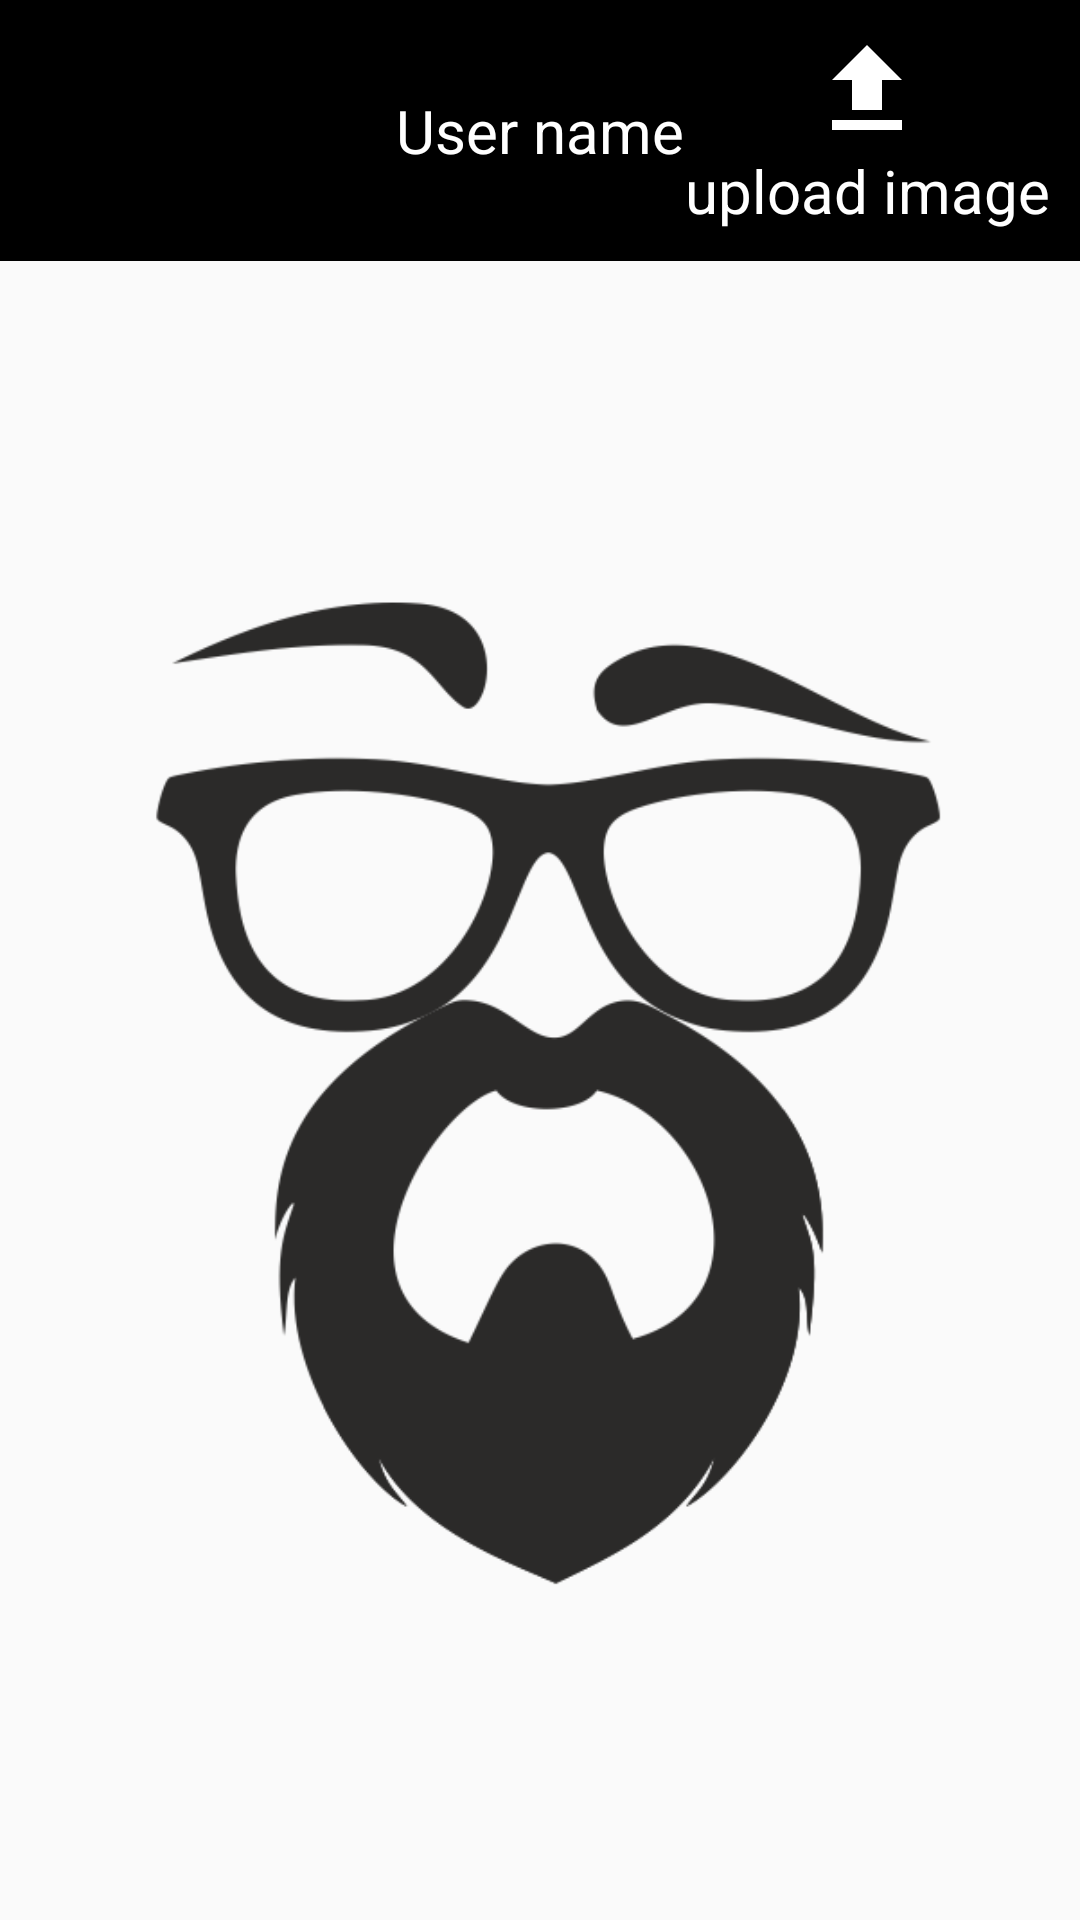

Produce the Android XML layout that renders to this screen, including the resource entries it uses.
<!-- AndroidManifest.xml: application theme AppTheme -->
<!-- res/layout/activity_user_image.xml -->
<?xml version="1.0" encoding="utf-8"?>
<RelativeLayout xmlns:android="http://schemas.android.com/apk/res/android"
    xmlns:app="http://schemas.android.com/apk/res-auto"
    xmlns:tools="http://schemas.android.com/tools"
    android:layout_width="match_parent"
    android:layout_height="match_parent"
    tools:context=".UserImage">

    <LinearLayout
        android:orientation="vertical"
        android:layout_width="match_parent"
        android:layout_height="match_parent">
    <RelativeLayout
        android:background="#ff000000"
        android:layout_width="match_parent"
        android:layout_height="wrap_content">

        <TextView
            android:layout_centerInParent="true"
            android:layout_width="wrap_content"
            android:layout_height="wrap_content"
            android:text="User name"
            android:textSize="20dp"
            android:textColor="@color/white"
            />
        <LinearLayout
            android:layout_margin="10dp"
            android:layout_alignParentRight="true"
            android:id="@+id/upload_layout"
            android:gravity="center"
            android:orientation="vertical"
            android:layout_width="wrap_content"
            android:layout_height="wrap_content">
        <ImageView
            android:layout_width="wrap_content"
            android:layout_height="wrap_content"
            android:src="@drawable/ic_file_upload_black_24dp"
            />
            <TextView
                android:textSize="20dp"
                android:textColor="@color/white"
                android:layout_width="wrap_content"
                android:layout_height="wrap_content"
                android:text="upload image"/>
        </LinearLayout>



    </RelativeLayout>
    <ImageView
        android:layout_width="match_parent"
        android:layout_height="match_parent"
        android:id="@+id/person_image"
        android:src="@drawable/person_image"
        android:transitionName="small image" />
    </LinearLayout>

</RelativeLayout>
<!-- resources referenced by this layout -->
<resources>
  <color name="white">#FFFFFF</color>
  <!-- drawable ic_file_upload_black_24dp (drawable) -->
  <vector xmlns:android="http://schemas.android.com/apk/res/android"
          android:width="40dp"
          android:height="40dp"
          android:viewportWidth="24.0"
          android:viewportHeight="24.0">
      <path
          android:fillColor="@color/white"
          android:pathData="M9,16h6v-6h4l-7,-7 -7,7h4zM5,18h14v2L5,20z"/>
  </vector>
  <!-- drawable person_image: jpg bitmap (drawable, 27197 bytes) -->
  <style name="AppTheme" parent="Theme.AppCompat.Light.NoActionBar">
          
          <item name="colorPrimary">@color/colorPrimary</item>
          <item name="colorPrimaryDark">@color/colorPrimaryDark</item>
          <item name="colorAccent">@color/colorAccent</item>
      </style>
  <color name="colorPrimary">#3F51B5</color>
  <color name="colorPrimaryDark">#303F9F</color>
  <color name="colorAccent">#FF4081</color>
</resources>
